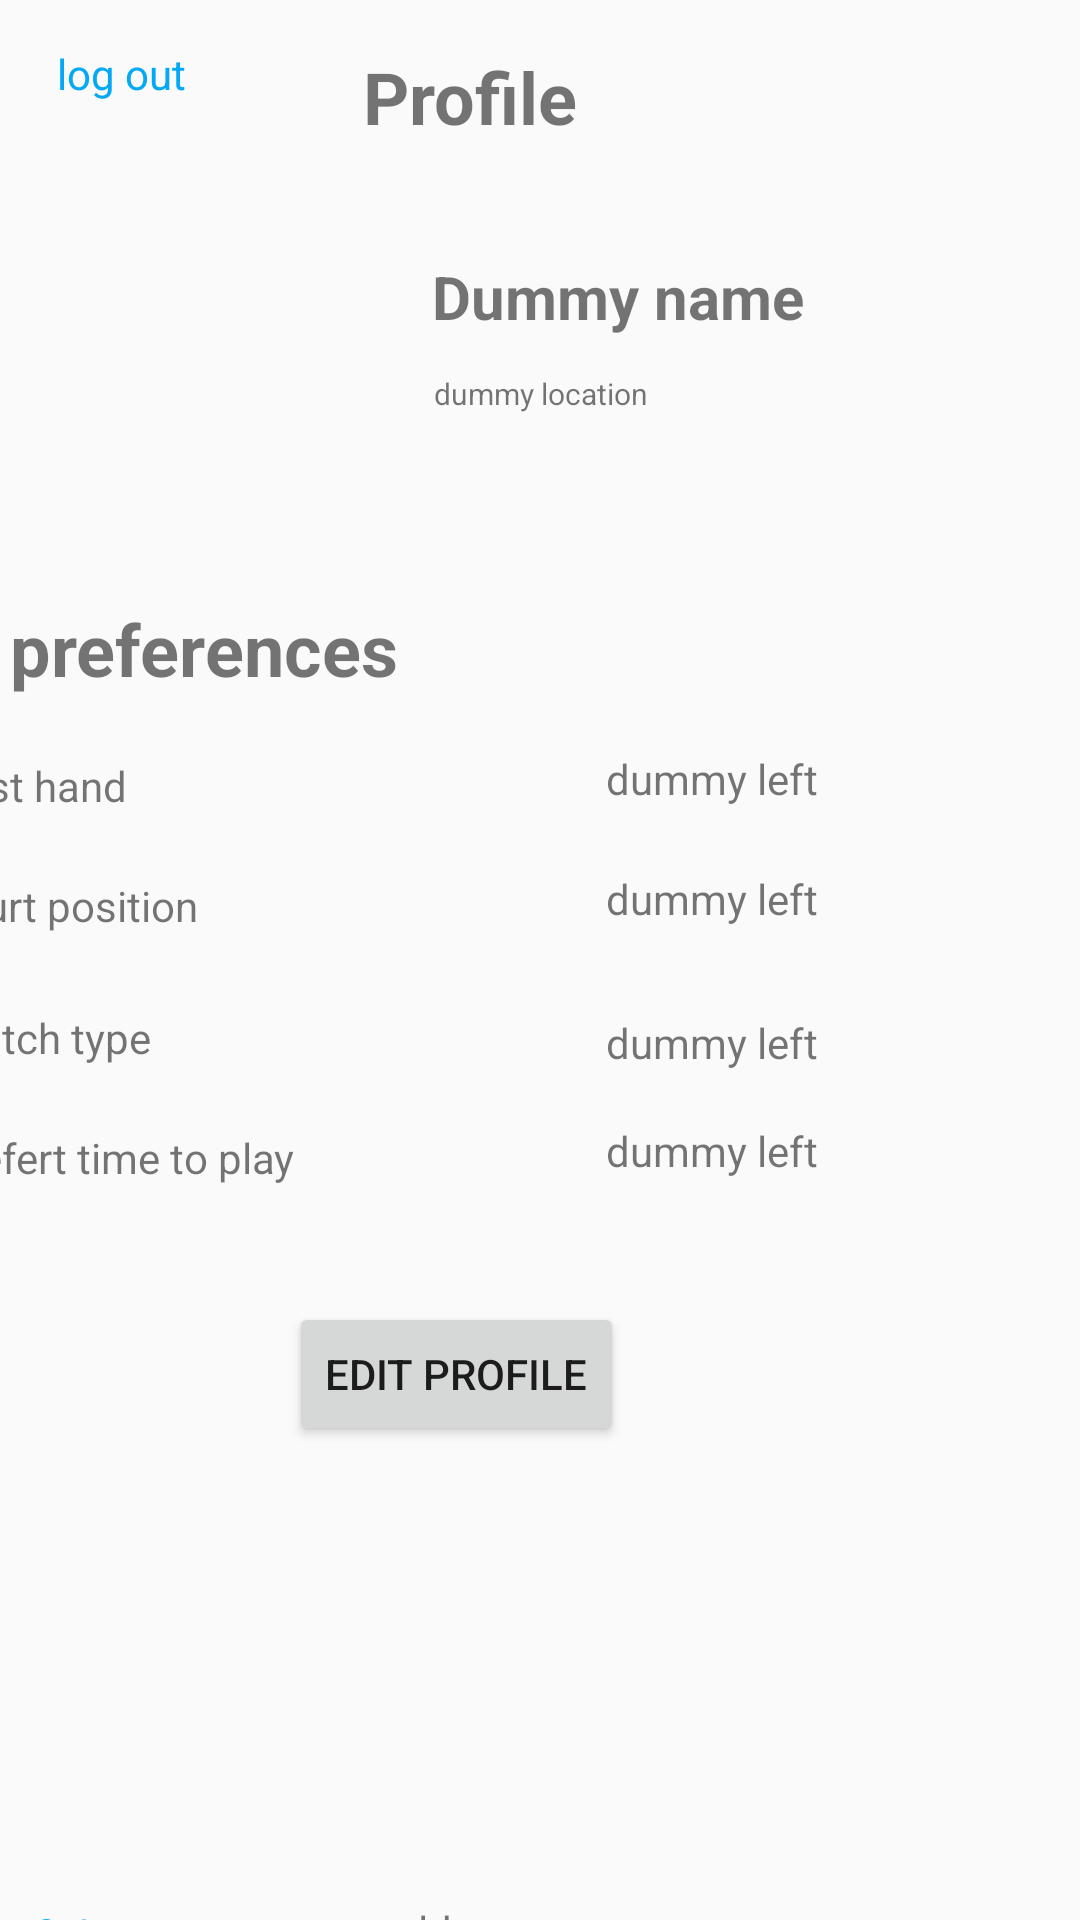

Here is an Android app screen rendered from its layout file. Give the layout XML and the strings, colors and styles it references.
<!-- AndroidManifest.xml: application theme Theme.Playtomic_mobile -->
<!-- res/layout/profile_layout.xml -->
<?xml version="1.0" encoding="utf-8"?>
<androidx.constraintlayout.widget.ConstraintLayout xmlns:android="http://schemas.android.com/apk/res/android"
    xmlns:app="http://schemas.android.com/apk/res-auto"
    xmlns:tools="http://schemas.android.com/tools"
    android:layout_width="match_parent"
    android:layout_height="match_parent"
    android:orientation="vertical"
    tools:layout_editor_absoluteX="3dp"
    tools:layout_editor_absoluteY="48dp">


    <ImageView
        android:id="@+id/porfileImg"
        android:layout_width="88dp"
        android:layout_height="93dp"
        android:layout_marginTop="69dp"
        android:layout_marginEnd="276dp"
        android:src="@drawable/profile"
        app:layout_constraintEnd_toEndOf="parent"
        app:layout_constraintTop_toTopOf="parent" />

    <TextView
        android:id="@+id/name"
        android:layout_width="wrap_content"
        android:layout_height="wrap_content"
        android:layout_marginTop="37dp"
        android:layout_marginEnd="92dp"
        android:text="Dummy name"
        android:textSize="20sp"
        android:textStyle="bold"
        app:layout_constraintEnd_toEndOf="parent"
        app:layout_constraintTop_toBottomOf="@+id/textView6" />

    <TextView
        android:id="@+id/location"
        android:layout_width="wrap_content"
        android:layout_height="wrap_content"
        android:layout_marginTop="12dp"
        android:layout_marginEnd="144dp"
        android:text="dummy location"
        android:textSize="10sp"
        app:layout_constraintEnd_toEndOf="parent"
        app:layout_constraintTop_toBottomOf="@+id/name" />

    <TextView
        android:id="@+id/textView6"
        android:layout_width="wrap_content"
        android:layout_height="wrap_content"
        android:layout_marginTop="16dp"
        android:layout_marginEnd="168dp"
        android:text="Profile"
        android:textAlignment="center"
        android:textSize="24sp"
        android:textStyle="bold"
        android:typeface="normal"
        app:layout_constraintEnd_toEndOf="parent"
        app:layout_constraintTop_toTopOf="parent" />

    <TextView
        android:id="@+id/textView7"
        android:layout_width="wrap_content"
        android:layout_height="wrap_content"
        android:layout_marginTop="200dp"
        android:layout_marginEnd="228dp"
        android:text="my preferences"
        android:textAlignment="center"
        android:textSize="24sp"
        android:textStyle="bold"
        android:typeface="normal"
        app:layout_constraintEnd_toEndOf="parent"
        app:layout_constraintTop_toTopOf="parent" />

    <TextView
        android:id="@+id/textView8"
        android:layout_width="wrap_content"
        android:layout_height="wrap_content"
        android:layout_marginTop="20dp"
        android:layout_marginEnd="160dp"
        android:text="best hand"
        app:layout_constraintEnd_toStartOf="@+id/hand"
        app:layout_constraintTop_toBottomOf="@+id/textView7" />

    <TextView
        android:id="@+id/textView10"
        android:layout_width="wrap_content"
        android:layout_height="wrap_content"
        android:layout_marginTop="60dp"
        android:layout_marginEnd="136dp"
        android:text="Court position"
        app:layout_constraintEnd_toStartOf="@+id/hand"
        app:layout_constraintTop_toBottomOf="@+id/textView7" />

    <TextView
        android:id="@+id/textView12"
        android:layout_width="wrap_content"
        android:layout_height="wrap_content"
        android:layout_marginTop="104dp"
        android:layout_marginEnd="152dp"
        android:text="Match type"
        app:layout_constraintEnd_toStartOf="@+id/hand"
        app:layout_constraintTop_toBottomOf="@+id/textView7" />

    <TextView
        android:id="@+id/textView14"
        android:layout_width="wrap_content"
        android:layout_height="wrap_content"
        android:layout_marginTop="144dp"
        android:layout_marginEnd="104dp"
        android:text="Prefert time to play"
        app:layout_constraintEnd_toStartOf="@+id/hand"
        app:layout_constraintTop_toBottomOf="@+id/textView7" />

    <TextView
        android:id="@+id/hand"
        android:layout_width="wrap_content"
        android:layout_height="wrap_content"
        android:layout_marginTop="112dp"
        android:layout_marginEnd="84dp"
        android:text="dummy left "
        app:layout_constraintEnd_toEndOf="parent"
        app:layout_constraintTop_toBottomOf="@+id/location" />

    <TextView
        android:id="@+id/court"
        android:layout_width="wrap_content"
        android:layout_height="wrap_content"
        android:layout_marginTop="152dp"
        android:layout_marginEnd="84dp"
        android:text="dummy left "
        app:layout_constraintEnd_toEndOf="parent"
        app:layout_constraintTop_toBottomOf="@+id/location" />

    <TextView
        android:id="@+id/match"
        android:layout_width="wrap_content"
        android:layout_height="wrap_content"
        android:layout_marginTop="200dp"
        android:layout_marginEnd="84dp"
        android:text="dummy left "
        app:layout_constraintEnd_toEndOf="parent"
        app:layout_constraintTop_toBottomOf="@+id/location" />

    <TextView
        android:id="@+id/playtime"
        android:layout_width="wrap_content"
        android:layout_height="wrap_content"
        android:layout_marginTop="236dp"
        android:layout_marginEnd="84dp"
        android:text="dummy left "
        app:layout_constraintEnd_toEndOf="parent"
        app:layout_constraintTop_toBottomOf="@+id/location" />

    <Button
        android:id="@+id/button"
        android:layout_width="wrap_content"
        android:layout_height="wrap_content"
        android:layout_marginTop="41dp"
        android:layout_marginEnd="152dp"
        android:text="Edit Profile"
        app:layout_constraintEnd_toEndOf="parent"
        app:layout_constraintTop_toBottomOf="@+id/playtime" />

    <TextView
        android:id="@+id/nav_match"
        android:layout_width="wrap_content"
        android:layout_height="wrap_content"
        android:layout_marginTop="244dp"
        android:layout_marginEnd="60dp"
        android:text="matches"
        app:layout_constraintEnd_toEndOf="parent"
        app:layout_constraintTop_toBottomOf="@+id/playtime" />

    <TextView
        android:id="@+id/nav_veld"
        android:layout_width="wrap_content"
        android:layout_height="wrap_content"
        android:layout_marginTop="152dp"
        android:layout_marginEnd="80dp"
        android:text="velden"
        app:layout_constraintEnd_toStartOf="@+id/nav_match"
        app:layout_constraintTop_toBottomOf="@+id/button" />

    <TextView
        android:id="@+id/nav_profiel"
        android:layout_width="wrap_content"
        android:layout_height="wrap_content"
        android:layout_marginTop="240dp"
        android:layout_marginEnd="96dp"
        android:text="profiel"
        android:textColor="#03A9F4"
        app:layout_constraintEnd_toStartOf="@+id/nav_veld"
        app:layout_constraintTop_toBottomOf="@+id/textView14" />

    <TextView
        android:id="@+id/logout"
        android:layout_width="wrap_content"
        android:layout_height="wrap_content"
        android:layout_marginStart="19dp"
        android:layout_marginTop="15dp"
        android:text="log out "
        android:textColor="#03A9F4"
        app:layout_constraintStart_toStartOf="parent"
        app:layout_constraintTop_toTopOf="parent" />

</androidx.constraintlayout.widget.ConstraintLayout>
<!-- resources referenced by this layout -->
<resources>
  <style name="Theme.Playtomic_mobile" parent="android:Theme.Material.Light.NoActionBar" />
</resources>
